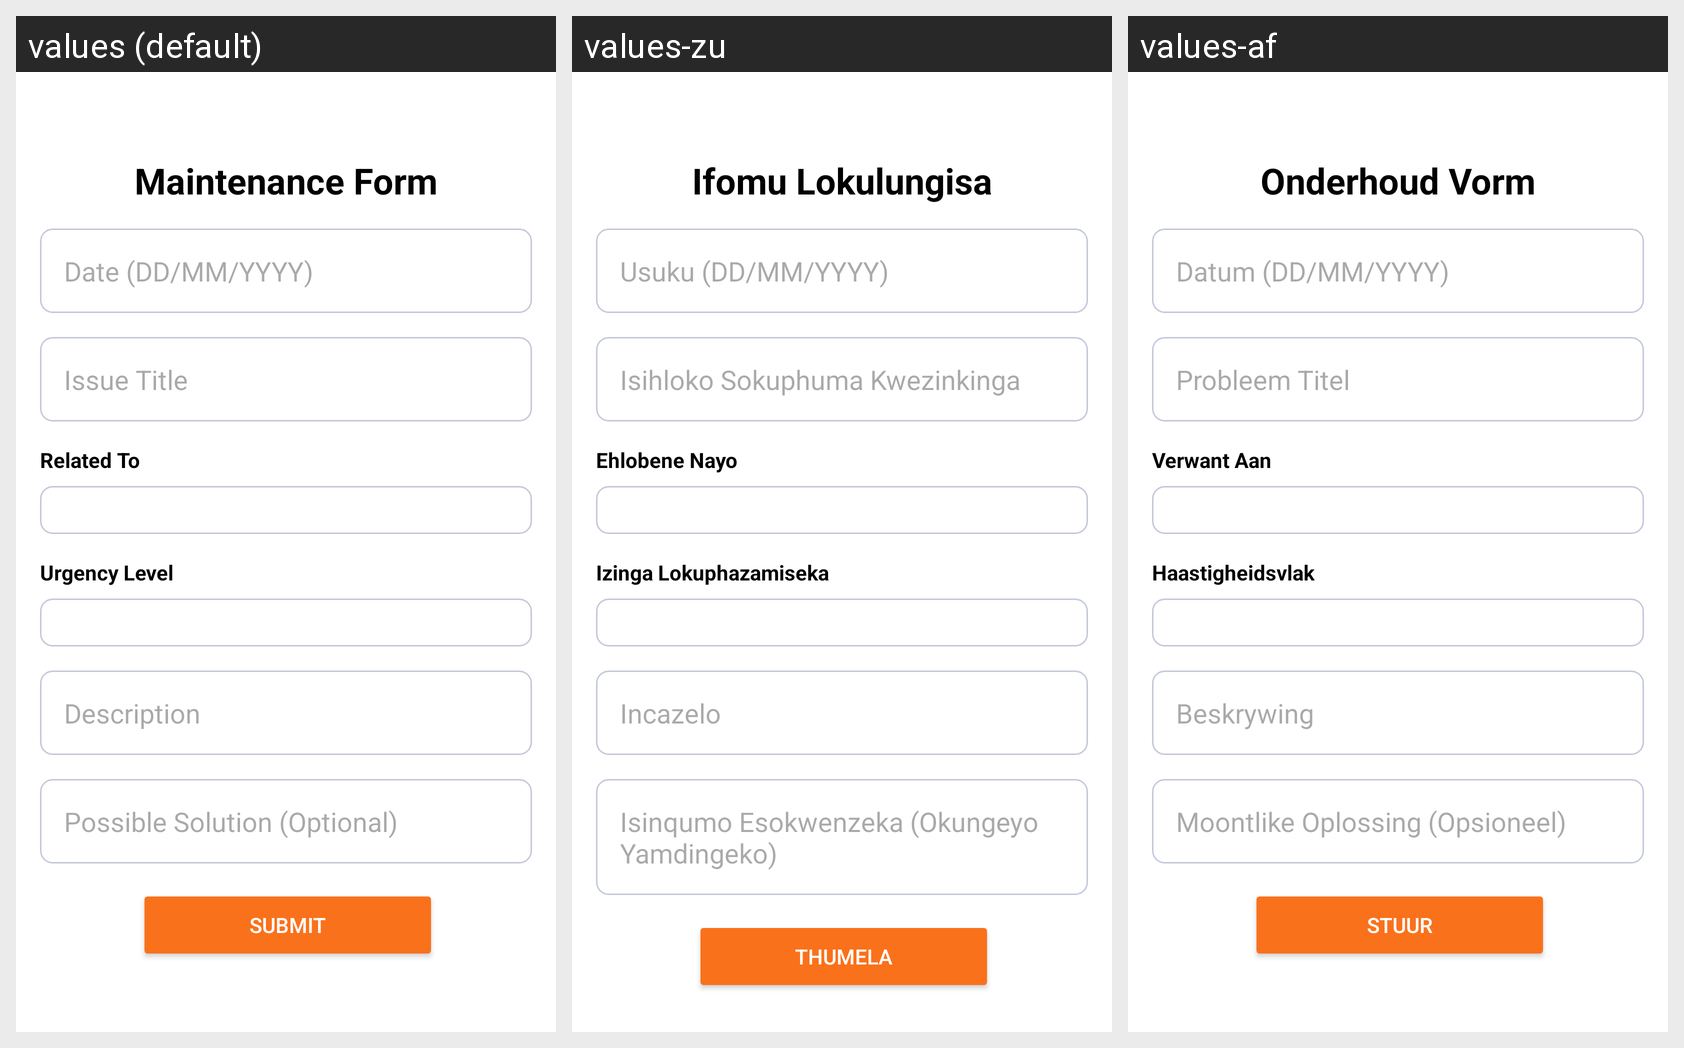

Translations of the strings shown on this Android screen, per locale in the grid:
Android screen res/layout/activity_staff_maintanance.xml rendered under 3 locales, left to right: values (default), values-zu, values-af. Device: Nexus 5 (rendered at 1080×1920; each locale shown at half size, 540×960, under a caption strip naming it); theme Theme.VeneMPoultry.
Strings drawn on this screen, with the default value and each locale's value (text and hints the layout hard-codes, and strings that could not be matched under every locale, appear in the picture but are not listed):

maintenance_form_title
  values: Maintenance Form
  values-zu: Ifomu Lokulungisa
  values-af: Onderhoud Vorm

date_hint
  values: Date (DD/MM/YYYY)
  values-zu: Usuku (DD/MM/YYYY)
  values-af: Datum (DD/MM/YYYY)

issue_title_hint
  values: Issue Title
  values-zu: Isihloko Sokuphuma Kwezinkinga
  values-af: Probleem Titel

related_to_label
  values: Related To
  values-zu: Ehlobene Nayo
  values-af: Verwant Aan

urgency_level_label
  values: Urgency Level
  values-zu: Izinga Lokuphazamiseka
  values-af: Haastigheidsvlak

description_hint
  values: Description
  values-zu: Incazelo
  values-af: Beskrywing

possible_solution_hint
  values: Possible Solution (Optional)
  values-zu: Isinqumo Esokwenzeka (Okungeyo Yamdingeko)
  values-af: Moontlike Oplossing (Opsioneel)

submit_button
  values: Submit
  values-zu: Thumela
  values-af: Stuur
